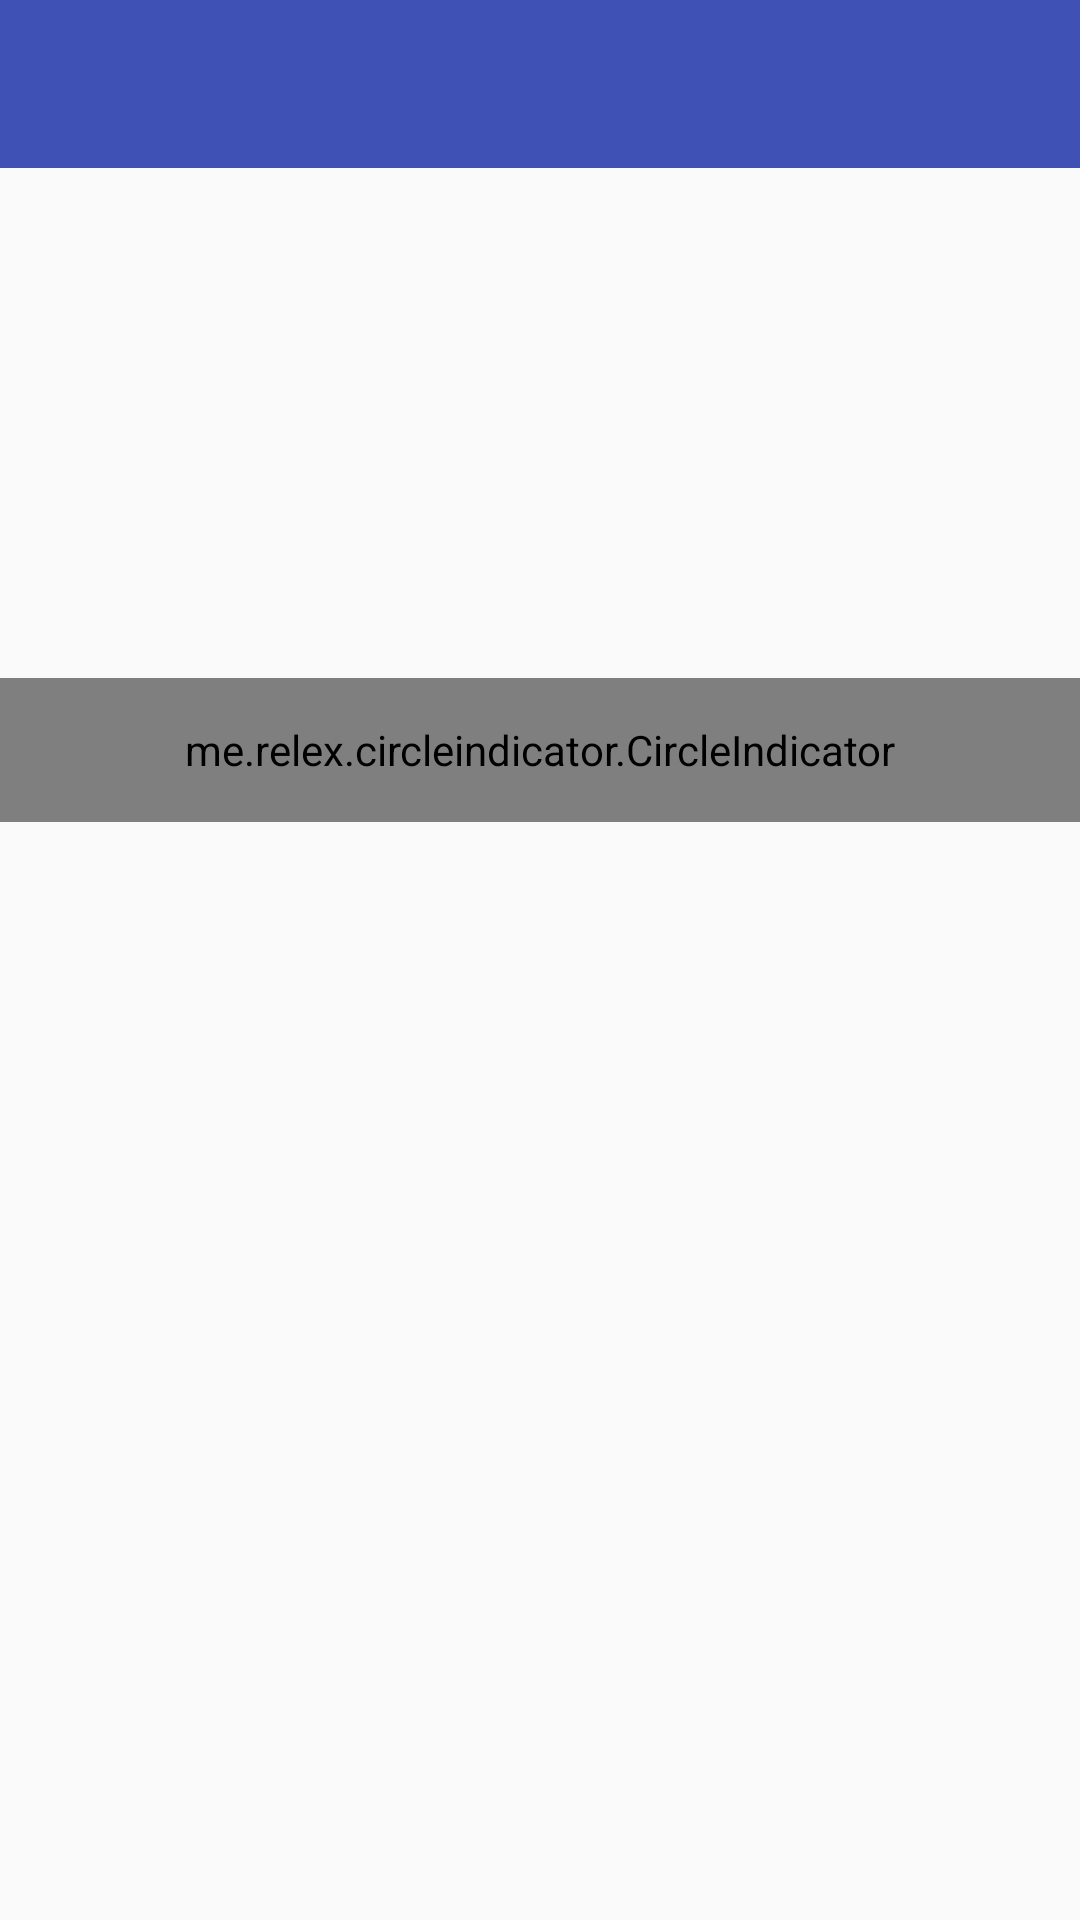

The Android layout XML behind this screen, and the referenced resources:
<!-- AndroidManifest.xml: application theme AppTheme -->
<!-- res/layout/activity_slide_show.xml -->
<?xml version="1.0" encoding="utf-8"?>
<RelativeLayout xmlns:android="http://schemas.android.com/apk/res/android"
                android:layout_width="match_parent"
                android:layout_height="match_parent"
                xmlns:app="http://schemas.android.com/apk/res-auto">


    <include layout="@layout/toolbar"/>



    <android.support.v4.view.ViewPager
        android:layout_width="match_parent"
        android:layout_height="220dp"
        android:id="@+id/viewPager_id"
        android:layout_below="@id/toolbar" />


    <me.relex.circleindicator.CircleIndicator
        android:layout_width="match_parent"
        android:layout_height="48dp"
        android:id="@+id/circleIndicator_id"
        android:layout_below="@id/toolbar"
        android:layout_marginTop="170dp"/>





</RelativeLayout>
<!-- res/layout/toolbar.xml (included above) -->
<?xml version="1.0" encoding="utf-8"?>
<android.support.v7.widget.Toolbar

    xmlns:android="http://schemas.android.com/apk/res/android"
    xmlns:app="http://schemas.android.com/apk/res-auto"
    android:orientation="vertical"
    android:layout_width="match_parent"
    android:layout_height="?attr/actionBarSize"
    android:background="?attr/colorPrimary"
    app:theme="@style/ThemeOverlay.AppCompat.Dark.ActionBar"
    android:id="@+id/toolbar">


</android.support.v7.widget.Toolbar>
<!-- resources referenced by this layout -->
<resources>
  <style name="AppTheme" parent="Theme.AppCompat.Light.NoActionBar">
          
          <item name="colorPrimary">@color/colorPrimary</item>
          <item name="colorPrimaryDark">@color/colorPrimaryDark</item>
          <item name="colorAccent">@color/colorAccent</item>
      </style>
  <color name="colorPrimary">#3F51B5</color>
  <color name="colorPrimaryDark">#303F9F</color>
  <color name="colorAccent">#FF4081</color>
</resources>
